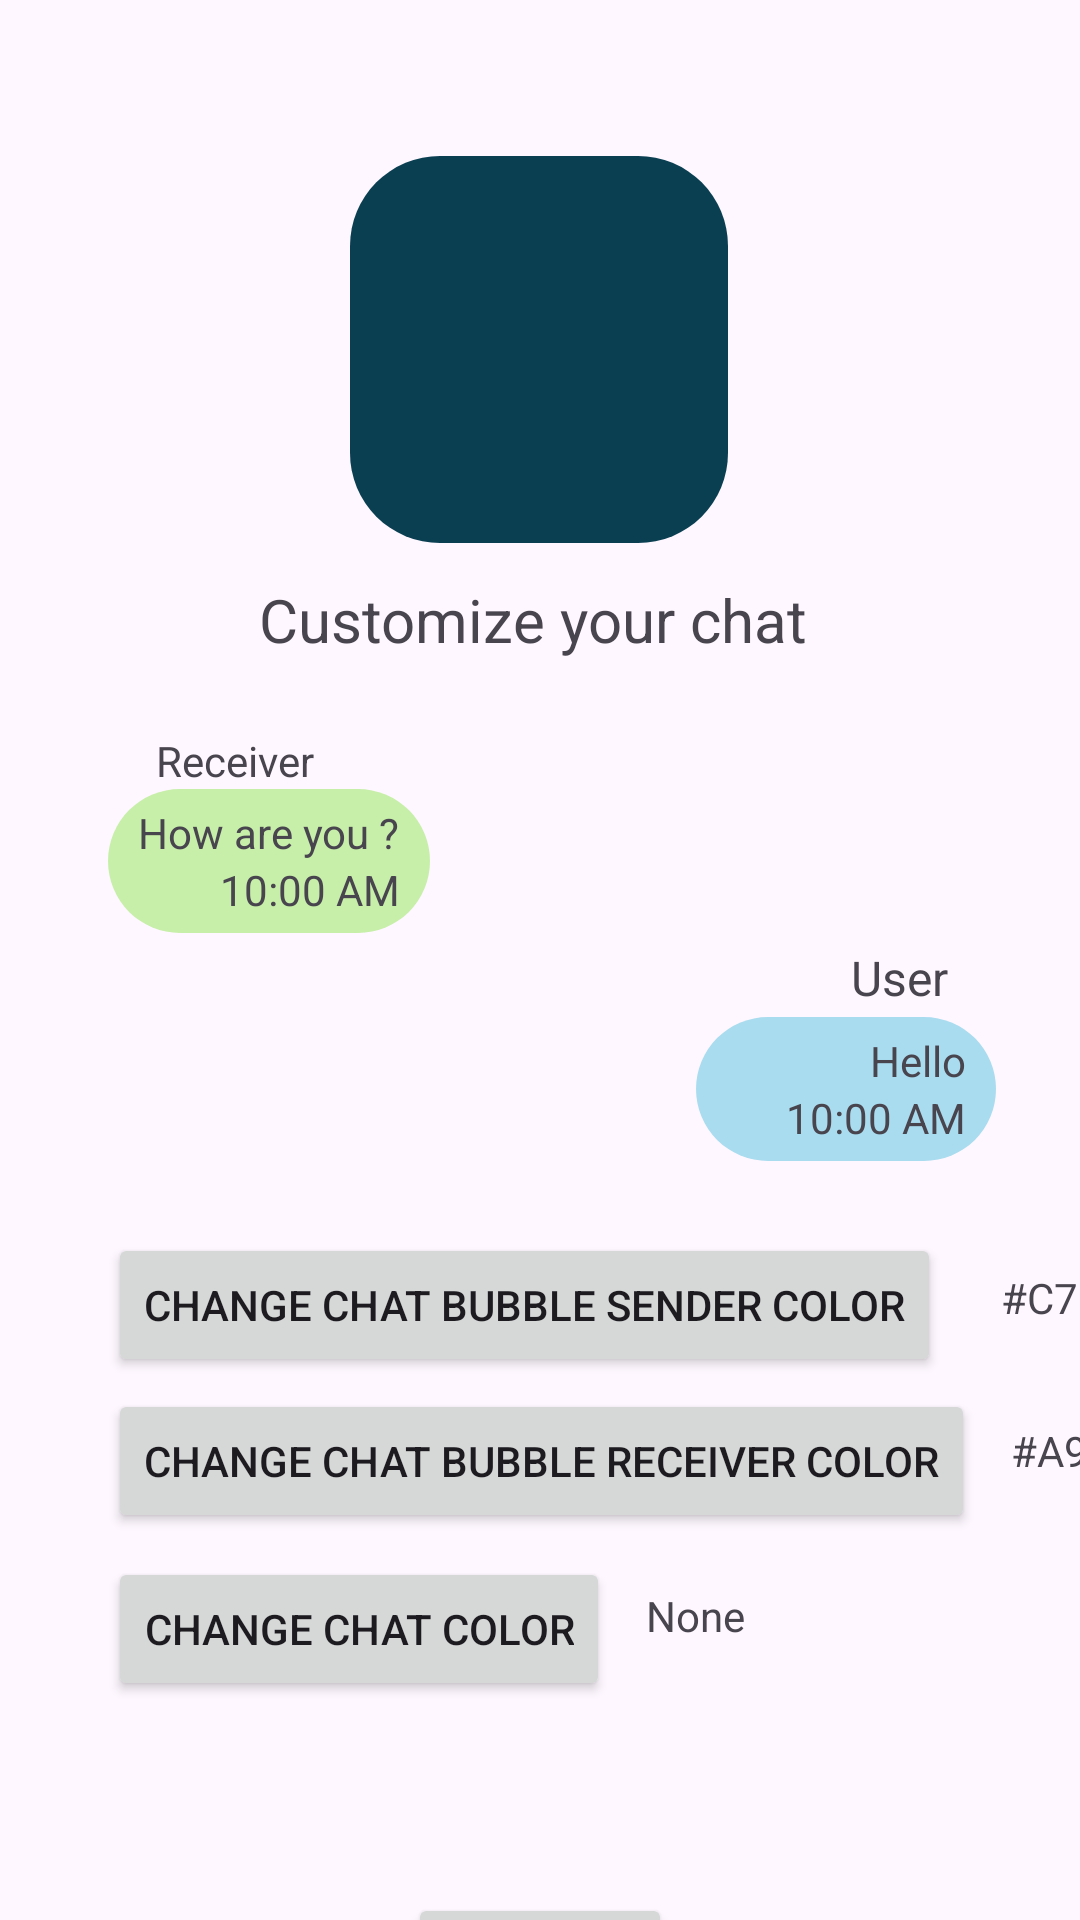

This screen was rendered from an Android layout file. Write that file and the resources it references.
<!-- AndroidManifest.xml: application theme Theme.NitChattingApp -->
<!-- res/layout/activity_customization.xml -->
<?xml version="1.0" encoding="utf-8"?>
<androidx.constraintlayout.widget.ConstraintLayout xmlns:android="http://schemas.android.com/apk/res/android"
    xmlns:app="http://schemas.android.com/apk/res-auto"
    xmlns:tools="http://schemas.android.com/tools"
    android:id="@+id/main"
    android:layout_width="match_parent"
    android:layout_height="match_parent"
    tools:context=".Customization">

    <Button
        android:id="@+id/btn_color_bubble_sender"
        android:layout_width="wrap_content"
        android:layout_height="wrap_content"
        android:layout_marginStart="36dp"
        android:layout_marginTop="24dp"
        android:text="Change Chat Bubble Sender Color"
        app:layout_constraintStart_toStartOf="parent"
        app:layout_constraintTop_toBottomOf="@+id/constraintLayout4" />

    <Button
        android:id="@+id/btn_chat_color"
        android:layout_width="wrap_content"
        android:layout_height="wrap_content"
        android:layout_marginStart="36dp"
        android:layout_marginTop="8dp"
        android:text="Change Chat Color"
        app:layout_constraintStart_toStartOf="parent"
        app:layout_constraintTop_toBottomOf="@+id/btn_color_bubble_receiver" />

    <androidx.constraintlayout.widget.ConstraintLayout
        android:id="@+id/constraintLayout4"
        android:layout_width="270dp"
        android:layout_height="72dp"
        android:layout_marginTop="4dp"
        android:layout_marginEnd="28dp"
        app:layout_constraintEnd_toEndOf="parent"
        app:layout_constraintTop_toBottomOf="@+id/constraintLayout3">

        <LinearLayout
            android:id="@+id/sender_color"
            android:layout_width="wrap_content"
            android:layout_height="wrap_content"
            android:background="@drawable/chat_bubble"
            android:backgroundTint="#A9DCEF"
            android:maxWidth="200dp"
            android:minWidth="50dp"
            android:orientation="vertical"
            app:layout_constraintBottom_toBottomOf="parent"
            app:layout_constraintEnd_toEndOf="parent">

            <TextView
                android:id="@+id/sender_message_preview"
                android:layout_width="wrap_content"
                android:layout_height="wrap_content"
                android:layout_weight="1"
                android:gravity="right"
                android:maxWidth="250dp"
                android:minWidth="100dp"
                android:paddingStart="10dp"
                android:paddingTop="5dp"
                android:paddingEnd="10dp"
                android:text="Hello" />

            <TextView
                android:id="@+id/sender_time_preview"
                android:layout_width="match_parent"
                android:layout_height="wrap_content"
                android:layout_weight="1"
                android:gravity="right"
                android:minWidth="100dp"
                android:paddingEnd="10dp"
                android:paddingBottom="5dp"
                android:text="10:00 AM" />
        </LinearLayout>

        <TextView
            android:id="@+id/sender_user_name_preview"
            android:layout_width="wrap_content"
            android:layout_height="wrap_content"
            android:layout_marginEnd="16dp"
            android:text="User"
            android:textSize="16sp"
            app:layout_constraintBottom_toTopOf="@+id/sender_color"
            app:layout_constraintEnd_toEndOf="parent"
            app:layout_constraintTop_toTopOf="parent"
            app:layout_constraintVertical_bias="0.0" />
    </androidx.constraintlayout.widget.ConstraintLayout>

    <androidx.constraintlayout.widget.ConstraintLayout
        android:id="@+id/constraintLayout3"
        android:layout_width="200dp"
        android:layout_height="wrap_content"
        android:layout_marginStart="36dp"
        android:layout_marginTop="24dp"
        app:layout_constraintStart_toStartOf="parent"
        app:layout_constraintTop_toBottomOf="@+id/textView5">

        <LinearLayout
            android:id="@+id/receiver_color"
            android:layout_width="wrap_content"
            android:layout_height="wrap_content"
            android:background="@drawable/chat_bubble"
            android:backgroundTint="#C7EFA9"
            android:orientation="vertical"
            app:layout_constraintBottom_toBottomOf="parent"
            app:layout_constraintStart_toStartOf="parent"
            app:layout_constraintTop_toBottomOf="@+id/receiver_user_name_preview">

            <TextView
                android:id="@+id/receiver_message_preview"
                android:layout_width="wrap_content"
                android:layout_height="wrap_content"
                android:layout_weight="1"
                android:minWidth="100dp"
                android:paddingStart="10dp"
                android:paddingTop="5dp"
                android:paddingRight="10dp"
                android:text="How are you ?" />

            <TextView
                android:id="@+id/receiver_time_preview"
                android:layout_width="match_parent"
                android:layout_height="wrap_content"
                android:layout_weight="1"
                android:gravity="right"
                android:paddingRight="10dp"
                android:paddingBottom="5dp"
                android:text="10:00 AM" />
        </LinearLayout>

        <TextView
            android:id="@+id/receiver_user_name_preview"
            android:layout_width="wrap_content"
            android:layout_height="wrap_content"
            android:layout_marginStart="16dp"
            android:text="Receiver"
            app:layout_constraintStart_toStartOf="parent"
            app:layout_constraintTop_toTopOf="parent" />

    </androidx.constraintlayout.widget.ConstraintLayout>

    <androidx.constraintlayout.widget.ConstraintLayout
        android:id="@+id/constraintLayout2"
        android:layout_width="126dp"
        android:layout_height="129dp"
        android:layout_marginTop="52dp"
        android:background="@drawable/chat_bubble"
        android:backgroundTint="#0A3F52"
        app:layout_constraintEnd_toEndOf="parent"
        app:layout_constraintHorizontal_bias="0.498"
        app:layout_constraintStart_toStartOf="parent"
        app:layout_constraintTop_toTopOf="parent">

        <ImageView
            android:id="@+id/imageView7"
            android:layout_width="60dp"
            android:layout_height="64dp"
            app:layout_constraintBottom_toBottomOf="parent"
            app:layout_constraintEnd_toEndOf="parent"
            app:layout_constraintHorizontal_bias="0.5"
            app:layout_constraintStart_toStartOf="parent"
            app:layout_constraintTop_toTopOf="parent"
            app:layout_constraintVertical_bias="0.5"
            app:srcCompat="@drawable/outline_contract_edit_24" />
    </androidx.constraintlayout.widget.ConstraintLayout>

    <TextView
        android:id="@+id/textView5"
        android:layout_width="wrap_content"
        android:layout_height="wrap_content"
        android:layout_marginTop="12dp"
        android:text="Customize your chat "
        android:textSize="20sp"
        app:layout_constraintEnd_toEndOf="parent"
        app:layout_constraintHorizontal_bias="0.5"
        app:layout_constraintStart_toStartOf="parent"
        app:layout_constraintTop_toBottomOf="@+id/constraintLayout2" />

    <Button
        android:id="@+id/btn_color_bubble_receiver"
        android:layout_width="wrap_content"
        android:layout_height="wrap_content"
        android:layout_marginStart="36dp"
        android:layout_marginTop="4dp"
        android:text="Change Chat Bubble Receiver Color"
        app:layout_constraintStart_toStartOf="parent"
        app:layout_constraintTop_toBottomOf="@+id/btn_color_bubble_sender" />

    <Button
        android:id="@+id/button4"
        android:layout_width="wrap_content"
        android:layout_height="wrap_content"
        android:layout_marginTop="64dp"
        android:text="Confirm"
        app:layout_constraintEnd_toEndOf="parent"
        app:layout_constraintHorizontal_bias="0.5"
        app:layout_constraintStart_toStartOf="parent"
        app:layout_constraintTop_toBottomOf="@+id/btn_chat_color" />

    <TextView
        android:id="@+id/showSenderColor"
        android:layout_width="wrap_content"
        android:layout_height="wrap_content"
        android:layout_marginStart="20dp"
        android:layout_marginTop="36dp"
        android:text="#C7EFA9"
        app:layout_constraintStart_toEndOf="@+id/btn_color_bubble_sender"
        app:layout_constraintTop_toBottomOf="@+id/constraintLayout4" />

    <TextView
        android:id="@+id/showReceiverColor"
        android:layout_width="wrap_content"
        android:layout_height="wrap_content"
        android:layout_marginStart="12dp"
        android:layout_marginTop="32dp"
        android:text="#A9DCEF"
        app:layout_constraintStart_toEndOf="@+id/btn_color_bubble_receiver"
        app:layout_constraintTop_toBottomOf="@+id/showSenderColor" />

    <TextView
        android:id="@+id/showChatColor"
        android:layout_width="wrap_content"
        android:layout_height="wrap_content"
        android:layout_marginStart="12dp"
        android:layout_marginTop="36dp"
        android:text="None"
        app:layout_constraintStart_toEndOf="@+id/btn_chat_color"
        app:layout_constraintTop_toBottomOf="@+id/showReceiverColor" />

</androidx.constraintlayout.widget.ConstraintLayout>
<!-- resources referenced by this layout -->
<resources>
  <!-- drawable chat_bubble (drawable) -->
  <?xml version="1.0" encoding="utf-8"?>
  <selector xmlns:android="http://schemas.android.com/apk/res/android">
  <item>
      <shape>
          <solid android:color="#B9FFF4"/>
          <corners android:radius="30dp"/>
      </shape>
  </item>
  </selector>
  <style name="Theme.NitChattingApp" parent="Base.Theme.NitChattingApp" />
  <style name="Base.Theme.NitChattingApp" parent="Theme.Material3.DayNight.NoActionBar">
          
          
      </style>
</resources>
